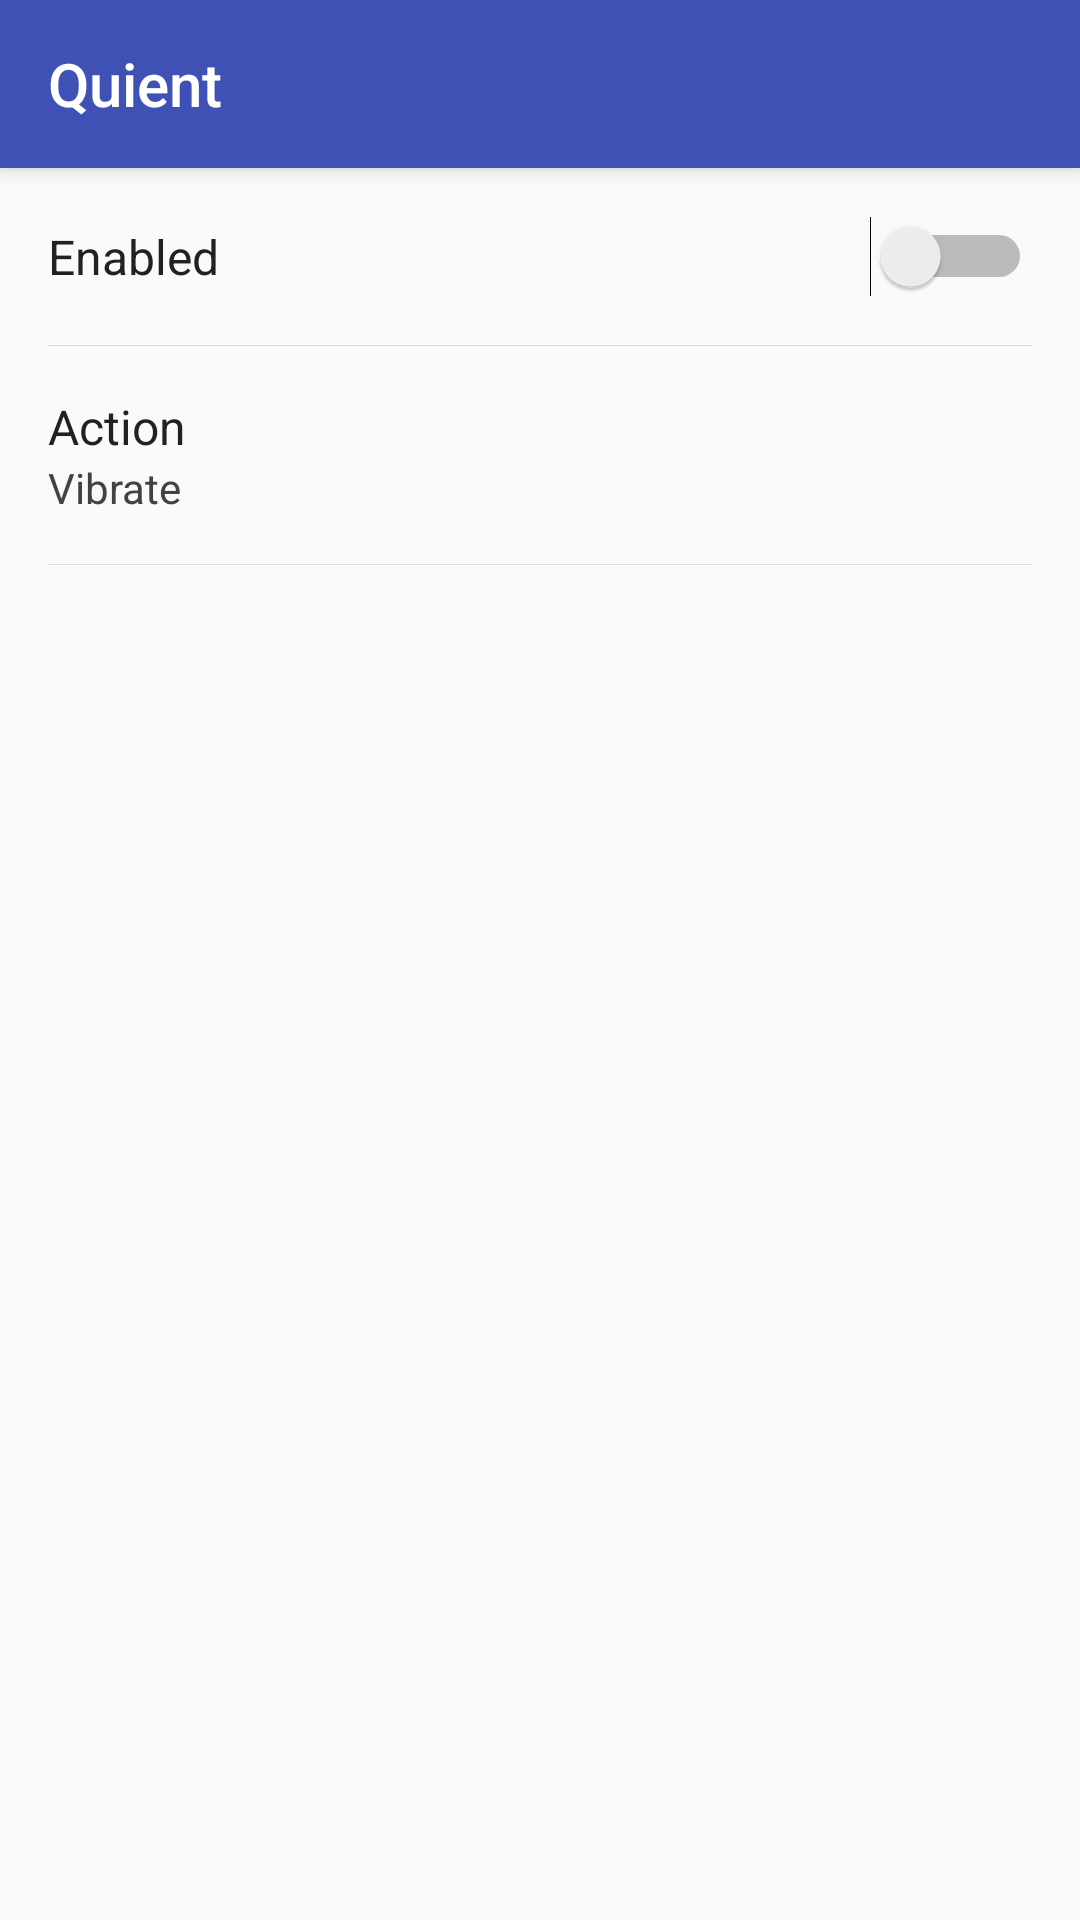

The Android layout XML behind this screen, and the referenced resources:
<!-- AndroidManifest.xml: application theme QuientTheme -->
<!-- res/layout/activity_main.xml -->
<?xml version="1.0" encoding="utf-8"?>
<RelativeLayout xmlns:android="http://schemas.android.com/apk/res/android"
    xmlns:tools="http://schemas.android.com/tools"
    android:layout_width="match_parent"
    android:layout_height="match_parent"
    tools:context="com.devshed42.quient.MainActivity">


    <include
        android:id="@+id/toolbar"
        layout="@layout/toolbar" />


    <include android:id="@+id/settings"
        android:layout_marginLeft="16dp"
        android:layout_marginRight="16dp"
        android:layout_width="match_parent"
        android:layout_height="wrap_content"
        android:layout_below="@id/toolbar"
        layout="@layout/settings_list"/>
</RelativeLayout>
<!-- res/layout/toolbar.xml (included above) -->
<?xml version="1.0" encoding="utf-8"?>
<android.support.v7.widget.Toolbar xmlns:app="http://schemas.android.com/apk/res-auto"
    android:id="@+id/mainToolbar"
    xmlns:android="http://schemas.android.com/apk/res/android"
    android:layout_width="match_parent"
    android:layout_height="56dp"
    android:background="@color/colorPrimary"
    android:titleTextColor="@color/colorDarkText"
    app:titleTextColor="@color/colorDarkText"
    android:elevation="4dp"
    app:title="@string/app_name">
</android.support.v7.widget.Toolbar>
<!-- res/layout/settings_list.xml (included above) -->
<?xml version="1.0" encoding="utf-8"?>
<RelativeLayout xmlns:android="http://schemas.android.com/apk/res/android"
    android:layout_width="match_parent"
    android:layout_height="match_parent">


    <Switch
        android:layout_width="wrap_content"
        android:layout_height="wrap_content"
        android:text="@string/statusText"
        android:textSize="16dp"
        android:textColor="@color/colorText"
        android:id="@+id/statusSwitch"
        android:layout_marginTop="16dp"
        android:layout_marginBottom="16dp"
        android:layout_alignParentTop="true"
        android:layout_alignParentRight="true"
        android:layout_alignParentEnd="true"
        android:layout_alignParentLeft="true"
        android:layout_alignParentStart="true"
        android:checked="false"
        />

    <View
        android:id="@+id/divide1"
        android:layout_width="match_parent"
        android:layout_height="1px"
        android:layout_below="@id/statusSwitch"
        android:background="#1f000000"/>

    <LinearLayout
        android:layout_width="match_parent"
        android:layout_height="wrap_content"
        android:id="@+id/action"
        android:background="?attr/selectableItemBackground"
        android:orientation="vertical"
        android:layout_below="@id/divide1">

        <TextView
            android:layout_width="match_parent"
            android:layout_height="wrap_content"
            android:id="@+id/actionTitle"
            android:textColor="@color/colorText"
            android:textSize="16dp"
            android:layout_marginTop="16dp"
            android:text="@string/action"/>

        <TextView
            android:layout_width="match_parent"
            android:layout_height="wrap_content"
            android:id="@+id/actionValue"
            android:textColor="@color/colorTextLight"
            android:layout_marginBottom="16dp"
            android:text="@string/Vibrate"/>

    </LinearLayout>

    <View
        android:id="@+id/divide2"
        android:layout_width="match_parent"
        android:layout_height="1px"
        android:layout_below="@id/action"
        android:background="#1f000000"/>


</RelativeLayout>
<!-- resources referenced by this layout -->
<resources>
  <color name="colorDarkText">#ffffff</color>
  <color name="colorPrimary">#3F51B5</color>
  <color name="colorText">#212121</color>
  <color name="colorTextLight">#424242</color>
  <string name="Vibrate">Vibrate</string>
  <string name="action">Action</string>
  <string name="app_name">Quient</string>
  <string name="statusText">Enabled</string>
  <style name="QuientTheme" parent="AppTheme">
          <item name="android:navigationBarColor">@color/colorPrimary</item>
          <item name="android:statusBarColor">@color/colorPrimaryDark</item>
          <item name="android:colorAccent">@color/colorAccent</item>
          <item name="android:textColorPrimary">@color/colorText</item>
      </style>
  <style name="AppTheme" parent="AppBaseTheme">
          
          <item name="colorPrimary">@color/colorPrimary</item>
          <item name="colorPrimaryDark">@color/colorPrimaryDark</item>
          <item name="colorAccent">@color/colorAccent</item>
      </style>
  <color name="colorPrimaryDark">#303F9F</color>
  <color name="colorAccent">#FF4081</color>
  <style name="AppBaseTheme" parent="Theme.AppCompat.Light.NoActionBar" />
</resources>
